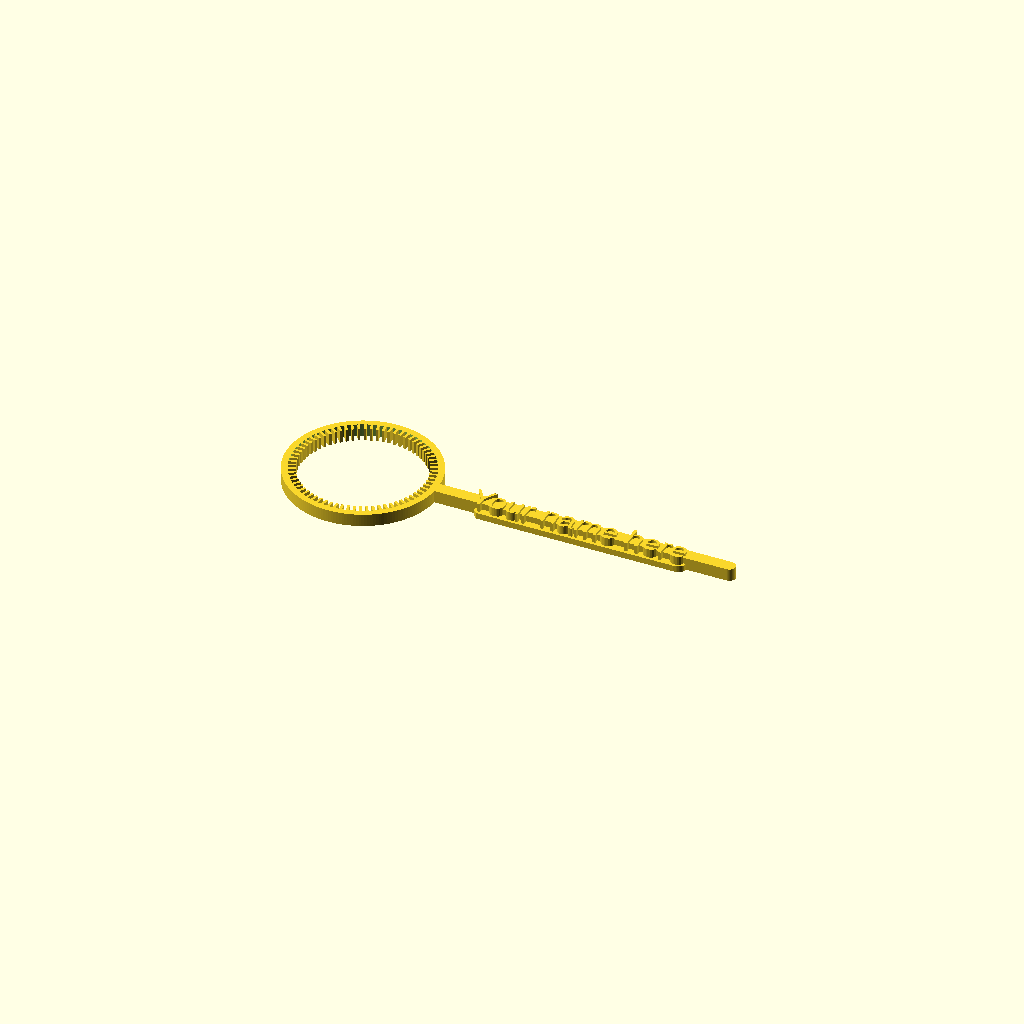
Cell 1: the model at its default parameters.
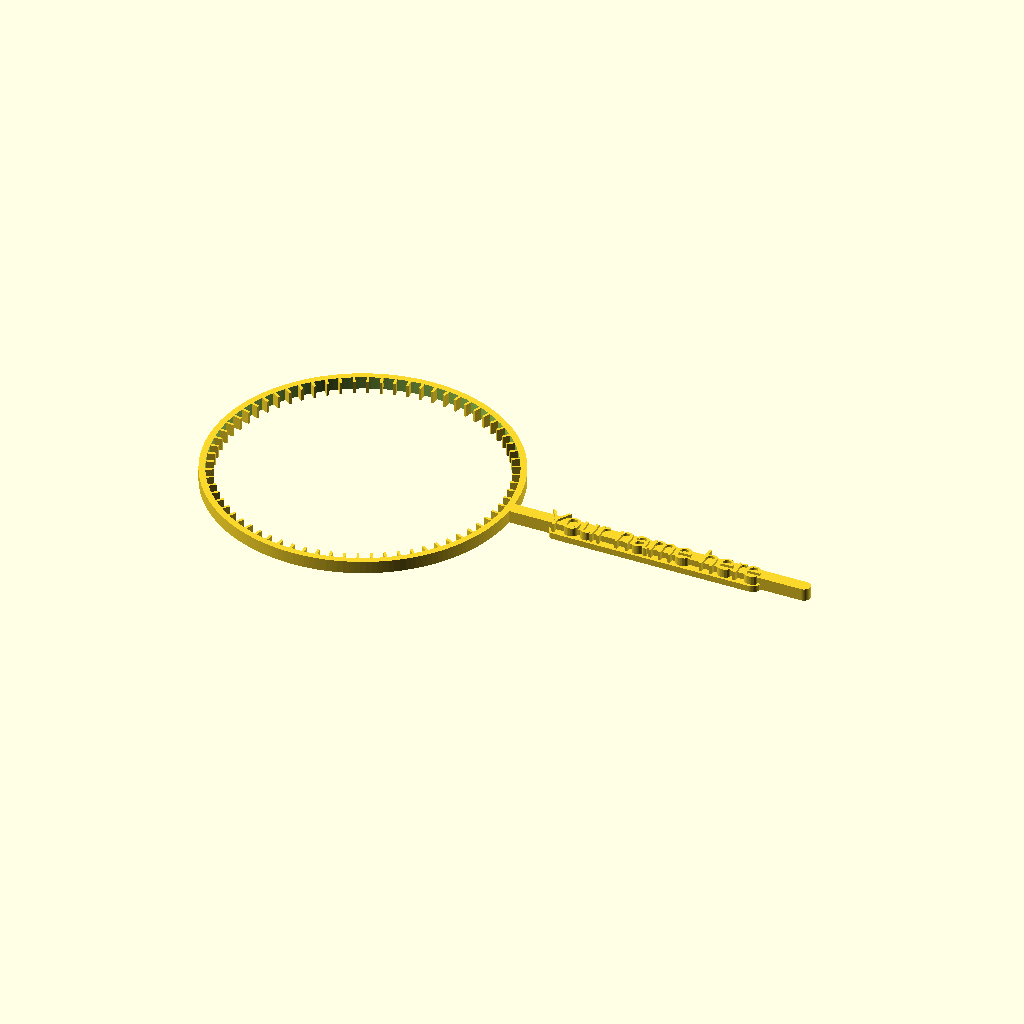
Cell 2: diameter = 120 (everything else at default).
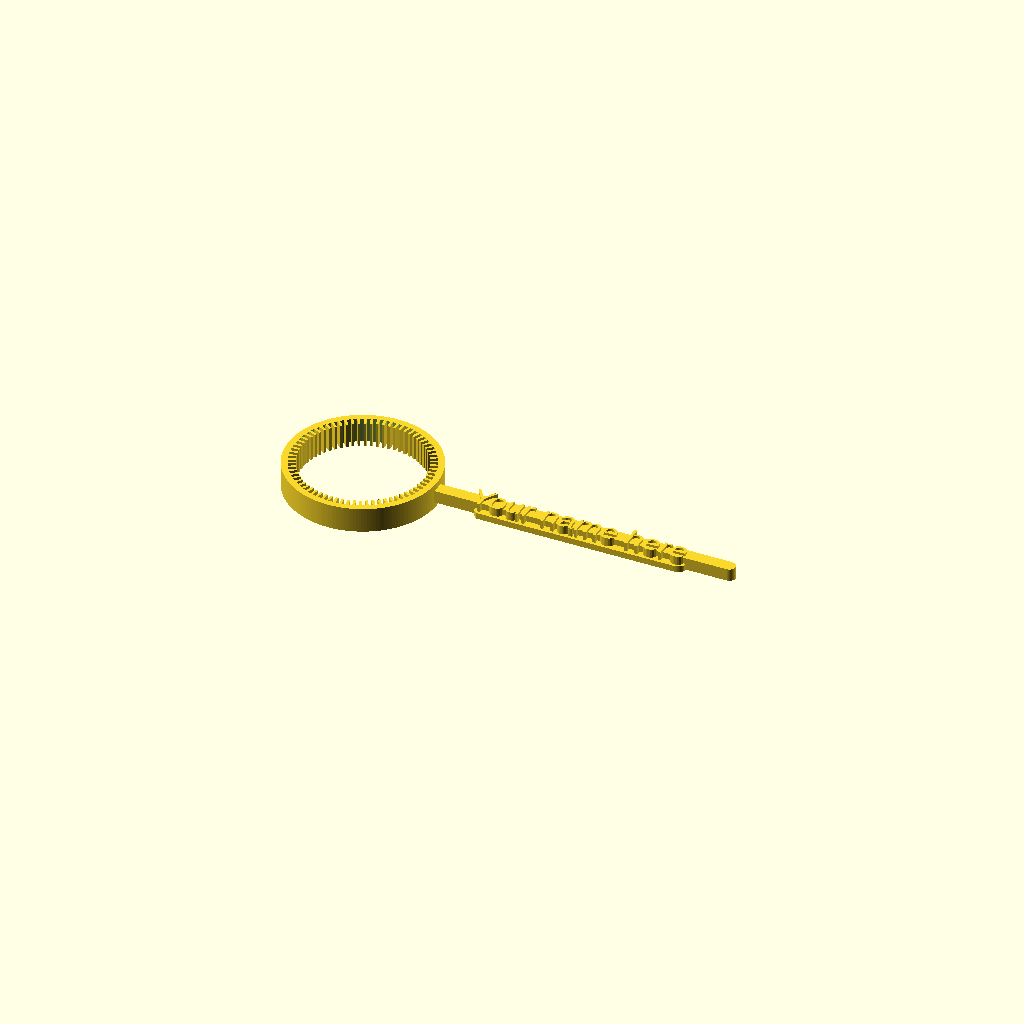
Cell 3: the same model with height = 10.
One fixed orthographic camera (rotation 55°, 0°, 25°; colour scheme Cornfield) for every cell.
Source of the model, inputs/thingiverse/files/thing-2256319/files/bubblewand-customizer.scad:
  //Ring Diameter
  diameter=60;
  //Ring Height
  height=5;
  //Ring Thickness
  ring_thickness=5;
  
  //Notch Length
  notch_length=3;
  //Notch Thickness
  notch_thickness=1;
  //Notch Placement
  notch_placement=4;
  //Notch Height
  notch_height=0;
  //Notch Count
  notch_count=70;

  //Handle Length
  length=120;
  //Handle Thickness
  thickness=5;
  
  //Handle Name
  handleName = "Your name here";
  
  //Handle Fot Size
  handleNameFontSize = 9;
  
    //Handle Name Height
  handleNameHeight = 1;
  
  //Handle Name Font
  handleNameFont = "Liberation Sans"; // [Liberation Sans, Gloria Hallelujah, Pacifico, Courgette, Permanent Marker, Domine:Domine bold, Ultra, Bevan, Corben:Corben bold, Coustard:Coustard bold]

union(){
  difference(){
    cylinder(d=diameter,h=height, center=true,$fn=180); 
    cylinder(d=diameter-ring_thickness,h=height*5, center=true,$fn=180);    
  }
  for(i = [0:notch_count]){
    rotate(360/notch_count*i){  
      translate([diameter/2-notch_placement,0,0]){
        cube([notch_length,notch_thickness,height+notch_height], center=true);
      }
    }
  }
  translate([(diameter/2)+(length/2)-(ring_thickness/2),0,0]){
    cube([length,thickness,thickness],center=true);
  }  
  translate([(diameter/2)+(length/2)-(ring_thickness/2),0,-(thickness/2)]){
    linear_extrude(height = (thickness+handleNameHeight)) {
      text(handleName, size=handleNameFontSize, valign = "center", halign = "center", font=handleNameFont);  
    }
  }
  translate([(diameter/2)+(length/2)-(ring_thickness/2),0,-(thickness/2)]){
    hull() {
        linear_extrude(height = (thickness/2)) {
          offset(r = 1) {
            text(handleName, size=handleNameFontSize, valign = "center", halign = "center", font=handleNameFont);  
          }
        }
    }   
  }
  translate([(diameter/2)+(length)-(thickness/2),0,0]){
    cylinder(d=thickness,h=thickness, center=true,$fn=180); 
  }
}
Parameter table extracted from the source (name, type, default, range or options):
diameter: number, default 60
height: number, default 5
ring_thickness: number, default 5
notch_length: number, default 3
notch_thickness: number, default 1
notch_placement: number, default 4
notch_height: number, default 0
notch_count: number, default 70
length: number, default 120
thickness: number, default 5
handleName: string, default "Your name here"
handleNameFontSize: number, default 9
handleNameHeight: number, default 1
handleNameFont: string, default "Liberation Sans", options "Liberation Sans", "Gloria Hallelujah", "Pacifico", "Courgette", "Permanent Marker", "Domine", "Ultra", "Bevan", "Corben", "Coustard"
